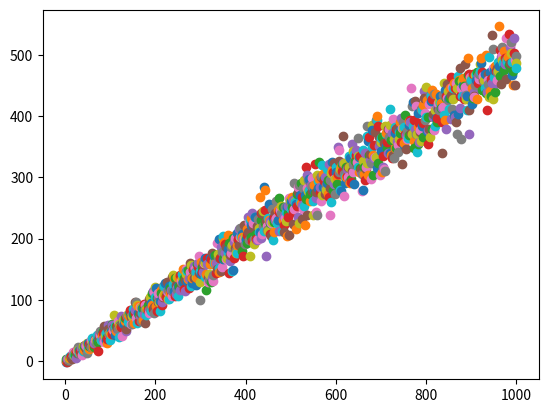

Source code (Python):
import numpy as np
import matplotlib.pyplot as plt

list = []
for n in range(1, 1001):
    heads = 0
    tails = 0
    for j in range(1, n+1):
        tmp = np.random.randint(0, 4)
        if tmp == 0:
            tails += 1
        else:
            heads += 1
    list.append((n, heads - tails))
    # [redacted]
    # [redacted]
    # print()

for n in list:
    plt.scatter(n[0], n[1])

plt.show()